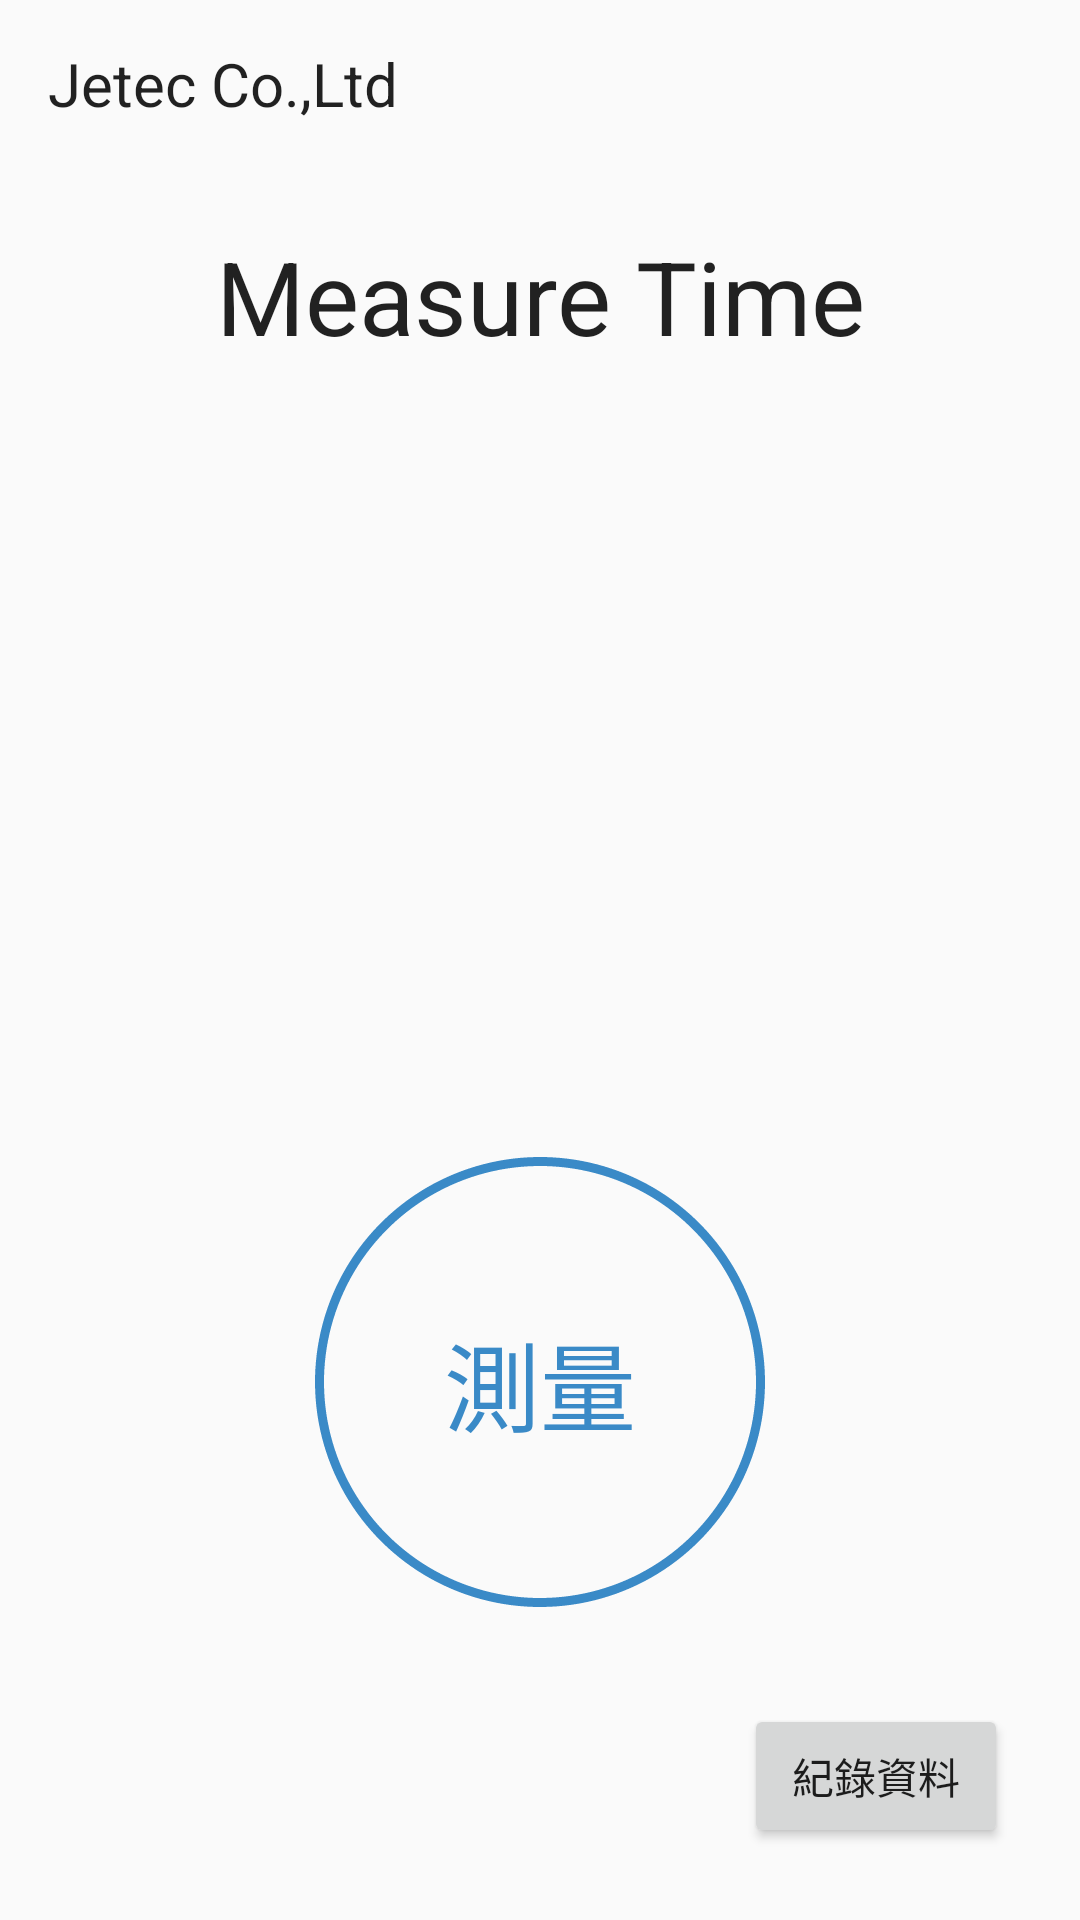

Android layout source for this screen:
<!-- AndroidManifest.xml: application theme AppTheme -->
<!-- res/layout/activity_main.xml -->
<?xml version="1.0" encoding="utf-8"?>
<LinearLayout xmlns:android="http://schemas.android.com/apk/res/android"
    xmlns:app="http://schemas.android.com/apk/res-auto"
    xmlns:tools="http://schemas.android.com/tools"
    android:layout_width="match_parent"
    android:layout_height="match_parent"
    android:orientation="vertical"
    tools:context=".Controller.MainActivity">

    <androidx.appcompat.widget.Toolbar
        android:id="@+id/toolBar"
        android:layout_width="match_parent"
        android:layout_height="wrap_content"
        android:background="@drawable/shadow_view"
        android:elevation="5dp">

        <TextView
            android:id="@+id/textView_toolBarTitle"
            android:layout_width="wrap_content"
            android:layout_height="wrap_content"
            android:text="Jetec Co.,Ltd"
            android:textAppearance="@style/TextAppearance.AppCompat.Large"
            android:textSize="20dp" />
    </androidx.appcompat.widget.Toolbar>

    <TextView
        android:id="@+id/textView_timeInfo"
        android:layout_width="match_parent"
        android:layout_height="wrap_content"
        android:layout_marginTop="10dp"
        android:layout_marginBottom="10dp"
        android:gravity="center"
        android:paddingTop="10dp"
        android:text="@string/timeMeasrue"
        android:textAppearance="@style/TextAppearance.AppCompat.Large"
        android:textSize="34dp" />

    <androidx.recyclerview.widget.RecyclerView
        android:id="@+id/recyclerView_MainValueDisplay"
        android:layout_marginTop="10dp"
        android:layout_width="match_parent"
        android:layout_height="match_parent"
        android:layout_weight="1"
        android:layout_marginStart="30dp"
        android:layout_marginEnd="30dp"
        >

    </androidx.recyclerview.widget.RecyclerView>

    <androidx.constraintlayout.widget.ConstraintLayout
        android:layout_width="match_parent"
        android:layout_height="match_parent"
        android:layout_weight="1"
        android:gravity="center"
        android:orientation="vertical">


        <Button
            android:id="@+id/button_Measure"
            android:layout_width="wrap_content"
            android:layout_height="wrap_content"
            android:background="@drawable/main_activity_round_button"
            android:text="測量"
            android:textColor="@drawable/main_activity_password_btn_text_selector"
            android:textSize="32dp"
            app:layout_constraintEnd_toEndOf="parent"
            app:layout_constraintStart_toStartOf="parent"
            app:layout_constraintTop_toTopOf="parent" />

        <Button
            android:layout_width="wrap_content"
            android:layout_height="wrap_content"
            android:layout_marginEnd="24dp"
            android:layout_marginBottom="24dp"
            android:text="紀錄資料"
            app:layout_constraintBottom_toBottomOf="parent"
            app:layout_constraintEnd_toEndOf="parent" />
    </androidx.constraintlayout.widget.ConstraintLayout>

</LinearLayout>
<!-- resources referenced by this layout -->
<resources>
  <!-- drawable main_activity_password_btn_text_selector (drawable) -->
  <?xml version="1.0" encoding="utf-8"?>
  <selector xmlns:android="http://schemas.android.com/apk/res/android">
  
  
      <item android:state_pressed="true" android:color="#D9E0FA"/>
  
      <item android:state_pressed="false" android:color="#3A8AC7"/>
  </selector>
  <!-- drawable main_activity_round_button (drawable) -->
  <?xml version="1.0" encoding="utf-8"?>
      <shape xmlns:android="http://schemas.android.com/apk/res/android"
          android:shape="oval">
          
          <gradient
              android:gradientRadius="150dip"
              android:type="radial" />
  
          
          <padding
              android:top="5dip"
              android:right="5dip"
              android:bottom="5dip"
              android:left="5dip"/>
          
          <size
              android:width="150dip"
              android:height="150dip" />
          
          <stroke
              android:width="3dp"
              android:color="#3A8AC7"
              android:dashWidth="5dip" />
  
      
  
      </shape>
  <string name="timeMeasrue">Measure Time</string>
  <style name="AppTheme" parent="Theme.AppCompat.Light.NoActionBar">
          
          <item name="colorPrimary">@color/colorPrimary</item>
          <item name="colorPrimaryDark">@color/colorPrimaryDark</item>
          <item name="colorAccent">@color/colorAccent</item>
          <item name="colorControlNormal">#A2A2A2</item>
          <item name="colorControlActivated">#2196F3</item>
      </style>
  <!-- not gathered from this repository: default colours our renderer supplied (Android Studio template values) -->
  <color name="colorPrimary">#FF6200EE</color>
  <color name="colorPrimaryDark">#FF3700B3</color>
  <color name="colorAccent">#FF03DAC5</color>
</resources>
